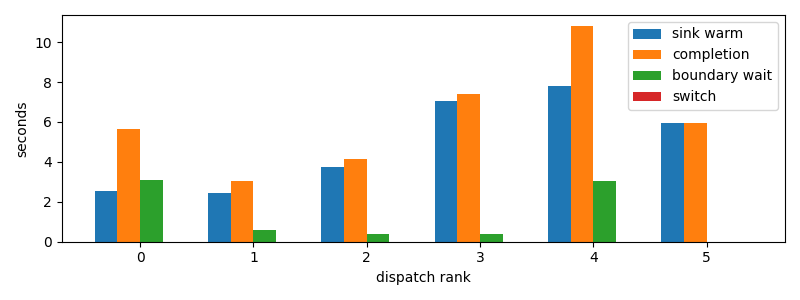

Source data for this figure (header and first rows):
dispatch_rank, id, action, first_token_s, sink_warm_s, completion_s, source_boundary_wait_s, switch_downtime_s
0, claude:3ab49446-c806-6a06-d8f3-51d00da9a…, R, 2.397, 2.553, 5.625, 3.072, 1.8358230590820312e-05
1, codex:e4fa4daa-9887-f50a-b110-c9378383c7…, R, 2.447, 2.447, 3.056, 0.6086, 2.2649765014648438e-05
2, codex:1db326cd-3c43-ad82-b907-27bc1f12c2…, R, 3.725, 3.725, 4.131, 0.4056, 2.384185791015625e-05
3, codex:e717fd54-aecf-8710-559b-8d23833866…, R, 7.041, 7.041, 7.417, 0.3758, 2.1219253540039062e-05
4, codex:362639e1-f680-4bda-bd1e-8f149f7717…, R, 7.8, 7.8, 10.82, 3.017, 3.647804260253906e-05
5, claude:beb7fbf4-6556-b9f2-f2be-d69abc179…, R, 5.934, 5.934, 5.934, 3.0279159545898438e-05, 7.3909759521484375e-06
